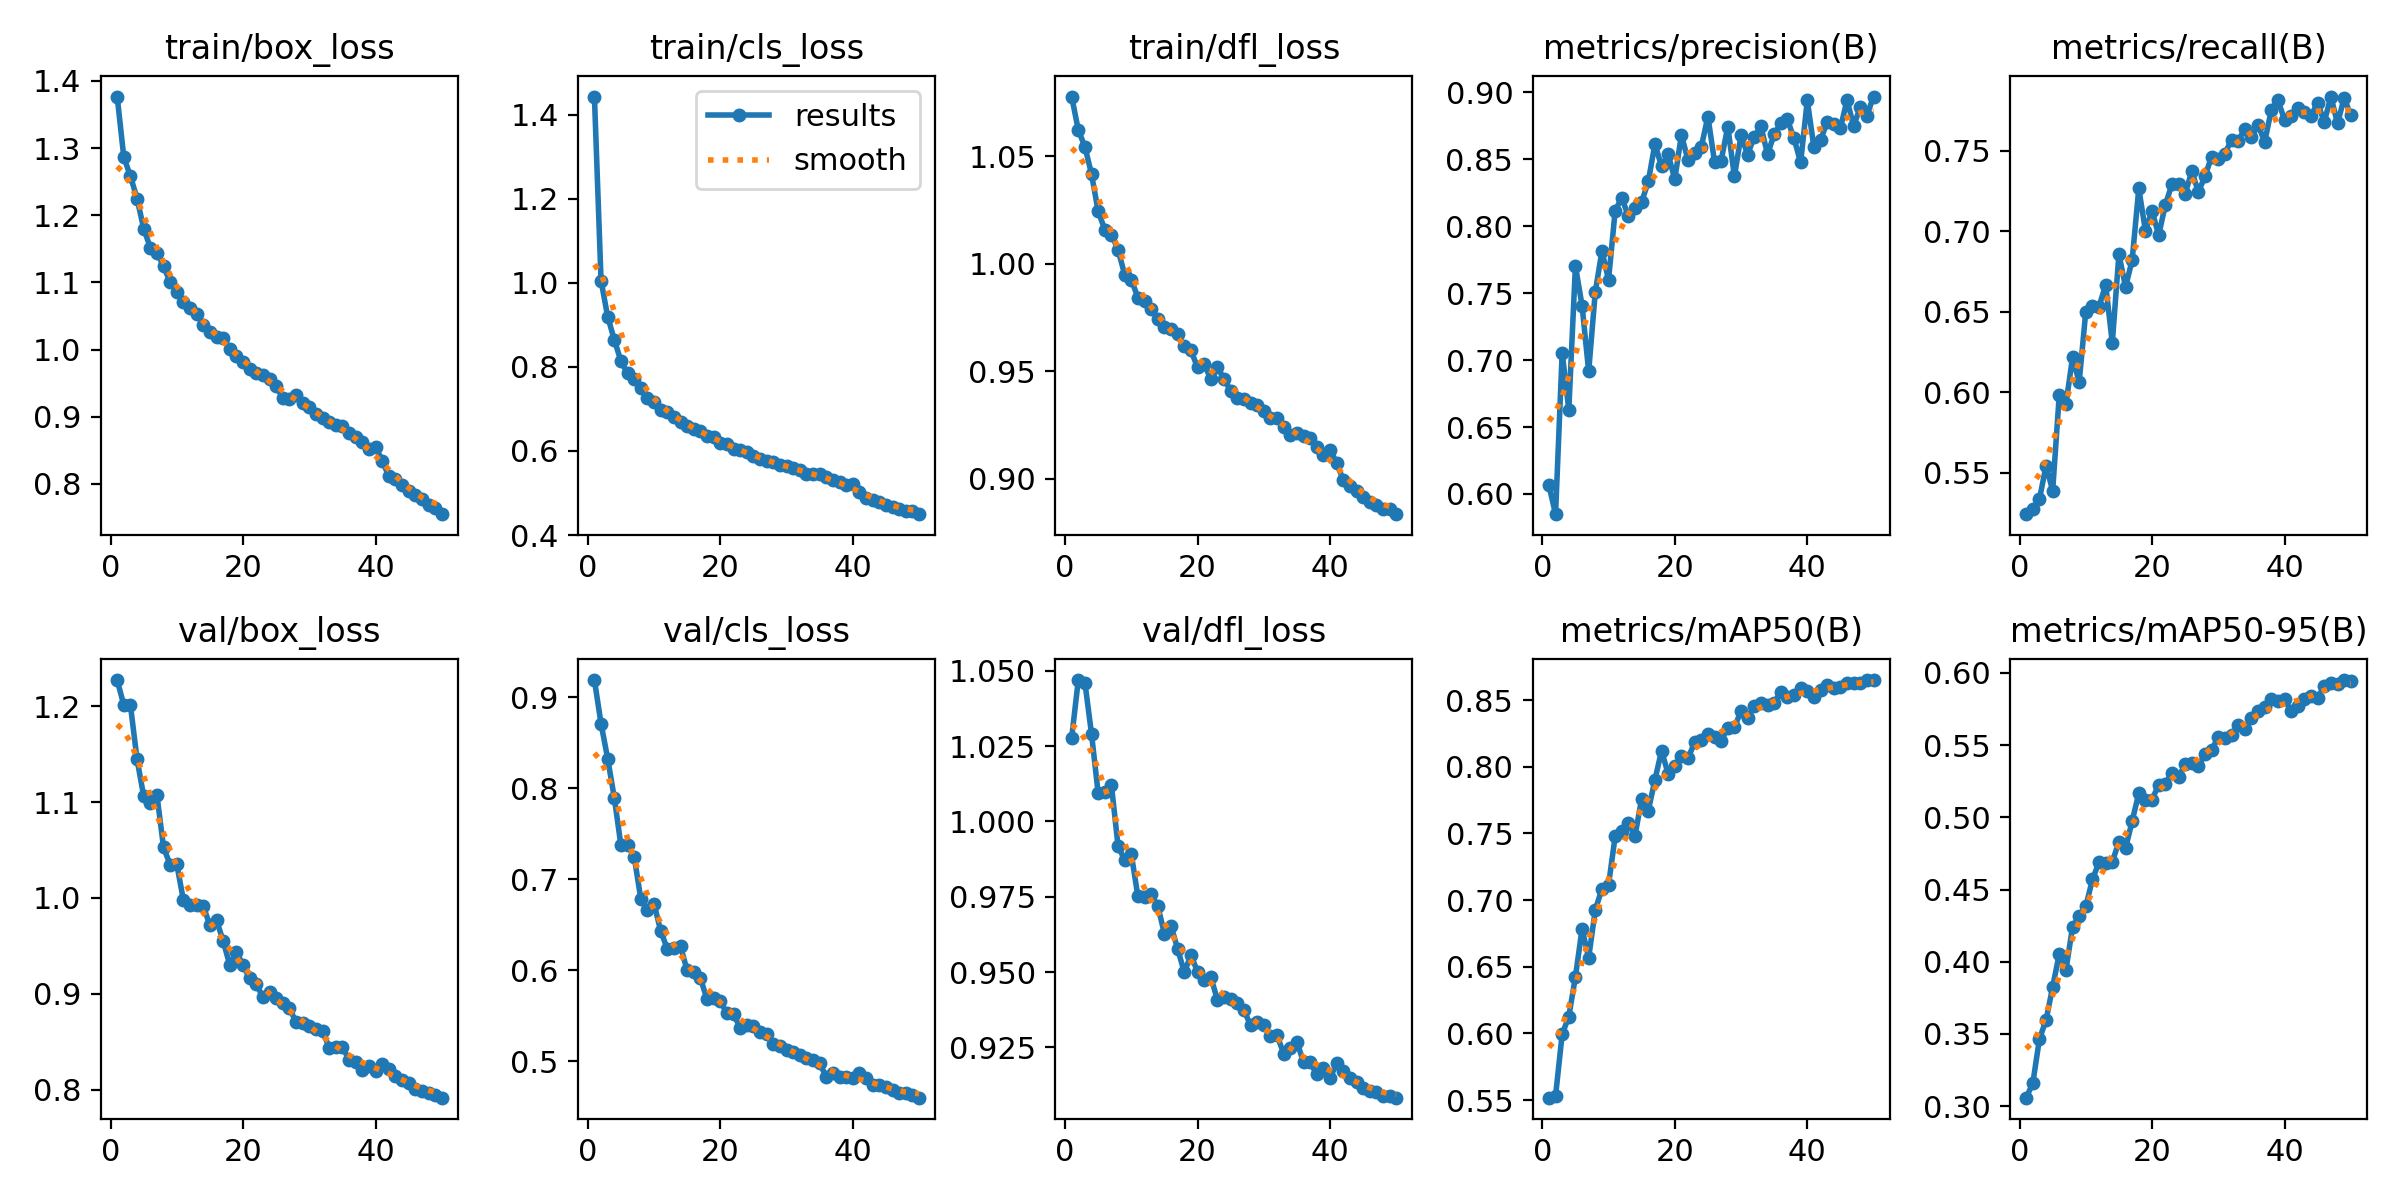

The data file committed next to this chart (first rows):
epoch, time, train/box_loss, train/cls_loss, train/dfl_loss, metrics/precision(B), metrics/recall(B), metrics/mAP50(B), metrics/mAP50-95(B), val/box_loss, val/cls_loss, val/dfl_loss, lr/pg0, lr/pg1, lr/pg2
1, 175.2, 1.377, 1.443, 1.078, 0.6065, 0.5244, 0.5518, 0.3058, 1.227, 0.919, 1.028, 0.0004751, 0.0004751, 0.0004751
2, 341.4, 1.286, 1.005, 1.062, 0.5849, 0.5278, 0.5531, 0.3158, 1.201, 0.8711, 1.047, 0.0009326, 0.0009326, 0.0009326
3, 508.1, 1.258, 0.9192, 1.054, 0.7055, 0.5336, 0.5994, 0.3464, 1.201, 0.8327, 1.046, 0.001371, 0.001371, 0.001371
4, 671.8, 1.225, 0.8642, 1.042, 0.6629, 0.5545, 0.6127, 0.3596, 1.144, 0.7896, 1.029, 0.001344, 0.001344, 0.001344
5, 833.1, 1.18, 0.8137, 1.024, 0.7702, 0.5391, 0.6425, 0.3826, 1.106, 0.7372, 1.009, 0.001316, 0.001316, 0.001316
6, 995, 1.152, 0.7842, 1.016, 0.7407, 0.5987, 0.6784, 0.4054, 1.099, 0.7378, 1.01, 0.001288, 0.001288, 0.001288
7, 1155, 1.144, 0.7714, 1.014, 0.6915, 0.5927, 0.6568, 0.3942, 1.107, 0.725, 1.012, 0.001259, 0.001259, 0.001259
8, 1316, 1.124, 0.7495, 1.007, 0.7509, 0.6217, 0.6927, 0.424, 1.053, 0.6786, 0.9919, 0.001231, 0.001231, 0.001231
9, 1477, 1.1, 0.7263, 0.995, 0.7813, 0.6063, 0.7085, 0.4315, 1.035, 0.6659, 0.9872, 0.001203, 0.001203, 0.001203
10, 1641, 1.086, 0.716, 0.9927, 0.7599, 0.6502, 0.7115, 0.4383, 1.035, 0.6731, 0.9891, 0.001174, 0.001174, 0.001174
11, 1804, 1.07, 0.6976, 0.9843, 0.8115, 0.6535, 0.7479, 0.457, 0.9976, 0.6433, 0.9751, 0.001146, 0.001146, 0.001146
12, 1963, 1.062, 0.6927, 0.9829, 0.8212, 0.6533, 0.7522, 0.4689, 0.9924, 0.6236, 0.9748, 0.001118, 0.001118, 0.001118
13, 2123, 1.053, 0.6806, 0.9792, 0.8072, 0.6668, 0.7575, 0.4683, 0.9925, 0.6244, 0.9758, 0.001089, 0.001089, 0.001089
14, 2284, 1.037, 0.6686, 0.9745, 0.8132, 0.6307, 0.7485, 0.4691, 0.9915, 0.6263, 0.972, 0.001061, 0.001061, 0.001061
15, 2444, 1.027, 0.6584, 0.9705, 0.8179, 0.6857, 0.776, 0.4831, 0.9713, 0.5998, 0.9628, 0.001033, 0.001033, 0.001033
16, 2605, 1.018, 0.6519, 0.9696, 0.8333, 0.6654, 0.7671, 0.4786, 0.9769, 0.598, 0.9653, 0.001005, 0.001005, 0.001005
17, 2767, 1.018, 0.6466, 0.9672, 0.8613, 0.6821, 0.7902, 0.4974, 0.9549, 0.5914, 0.9577, 0.0009763, 0.0009763, 0.0009763
18, 2929, 1.001, 0.636, 0.9616, 0.8446, 0.7265, 0.812, 0.5167, 0.93, 0.5681, 0.9499, 0.000948, 0.000948, 0.000948
19, 3089, 0.9907, 0.6327, 0.9598, 0.8536, 0.7004, 0.7948, 0.5118, 0.9438, 0.5698, 0.9556, 0.0009197, 0.0009197, 0.0009197
20, 3246, 0.9811, 0.618, 0.9518, 0.8349, 0.7127, 0.8009, 0.5122, 0.9299, 0.5662, 0.9501, 0.0008914, 0.0008914, 0.0008914
21, 3405, 0.9704, 0.6161, 0.9535, 0.8682, 0.6975, 0.8078, 0.5226, 0.9162, 0.5528, 0.9475, 0.0008631, 0.0008631, 0.0008631
22, 3560, 0.9658, 0.6047, 0.9464, 0.849, 0.7163, 0.8065, 0.5233, 0.9103, 0.552, 0.9484, 0.0008348, 0.0008348, 0.0008348
23, 3716, 0.9629, 0.603, 0.9518, 0.8546, 0.7292, 0.8184, 0.5309, 0.8963, 0.5369, 0.9408, 0.0008065, 0.0008065, 0.0008065
24, 3868, 0.9559, 0.5972, 0.9466, 0.8591, 0.7292, 0.8203, 0.5276, 0.9022, 0.5401, 0.9418, 0.0007782, 0.0007782, 0.0007782
25, 4025, 0.9451, 0.5871, 0.9409, 0.8817, 0.7233, 0.8248, 0.537, 0.8956, 0.5385, 0.9409, 0.0007499, 0.0007499, 0.0007499
26, 4181, 0.9281, 0.5798, 0.9378, 0.848, 0.7371, 0.8223, 0.538, 0.8908, 0.5322, 0.9397, 0.0007216, 0.0007216, 0.0007216
27, 4335, 0.9271, 0.5756, 0.9371, 0.8489, 0.7244, 0.8195, 0.5353, 0.8849, 0.53, 0.9374, 0.0006934, 0.0006934, 0.0006934
28, 4490, 0.9319, 0.5737, 0.9351, 0.8743, 0.7342, 0.8292, 0.5441, 0.8706, 0.5191, 0.9324, 0.0006651, 0.0006651, 0.0006651
29, 4647, 0.9203, 0.5665, 0.9345, 0.8371, 0.7464, 0.8298, 0.5468, 0.8692, 0.5172, 0.9336, 0.0006368, 0.0006368, 0.0006368
30, 4803, 0.9152, 0.5642, 0.9317, 0.8677, 0.745, 0.8417, 0.5555, 0.866, 0.5127, 0.9324, 0.0006085, 0.0006085, 0.0006085
31, 4956, 0.9041, 0.5587, 0.9285, 0.8534, 0.7482, 0.8369, 0.5551, 0.8629, 0.51, 0.9288, 0.0005802, 0.0005802, 0.0005802
32, 5109, 0.8986, 0.5544, 0.9282, 0.8668, 0.7569, 0.8456, 0.5569, 0.8614, 0.5067, 0.9291, 0.0005519, 0.0005519, 0.0005519
33, 5260, 0.8922, 0.5447, 0.9243, 0.8744, 0.7561, 0.8481, 0.564, 0.844, 0.5041, 0.923, 0.0005236, 0.0005236, 0.0005236
34, 5412, 0.8873, 0.5454, 0.9203, 0.8537, 0.7634, 0.8465, 0.5612, 0.8445, 0.5017, 0.9247, 0.0004953, 0.0004953, 0.0004953
35, 5564, 0.8859, 0.544, 0.9213, 0.8684, 0.7583, 0.8481, 0.5687, 0.845, 0.4976, 0.9269, 0.000467, 0.000467, 0.000467
36, 5716, 0.8766, 0.5371, 0.9201, 0.8768, 0.7662, 0.856, 0.5737, 0.831, 0.4831, 0.9201, 0.0004387, 0.0004387, 0.0004387
37, 5868, 0.8707, 0.5319, 0.9191, 0.8797, 0.7553, 0.8524, 0.5765, 0.8285, 0.4869, 0.9201, 0.0004104, 0.0004104, 0.0004104
38, 6020, 0.863, 0.5267, 0.9147, 0.8654, 0.7752, 0.8536, 0.5818, 0.8208, 0.4823, 0.9161, 0.0003821, 0.0003821, 0.0003821
39, 6173, 0.8517, 0.52, 0.9109, 0.8475, 0.7814, 0.8594, 0.5808, 0.8248, 0.4824, 0.9181, 0.0003538, 0.0003538, 0.0003538
40, 6326, 0.8557, 0.5213, 0.9135, 0.8938, 0.7691, 0.857, 0.5817, 0.8199, 0.4814, 0.9148, 0.0003255, 0.0003255, 0.0003255
41, 6480, 0.8347, 0.5034, 0.9075, 0.859, 0.7713, 0.8525, 0.5736, 0.8263, 0.4874, 0.9197, 0.0002972, 0.0002972, 0.0002972
42, 6629, 0.8117, 0.4888, 0.8993, 0.8644, 0.7766, 0.8574, 0.577, 0.8212, 0.4815, 0.9173, 0.0002689, 0.0002689, 0.0002689
43, 6780, 0.8077, 0.4839, 0.8969, 0.8773, 0.7742, 0.8615, 0.5819, 0.8147, 0.4738, 0.9149, 0.0002406, 0.0002406, 0.0002406
44, 6930, 0.799, 0.4786, 0.8944, 0.8759, 0.7717, 0.8594, 0.5837, 0.8099, 0.4735, 0.9134, 0.0002123, 0.0002123, 0.0002123
45, 7082, 0.789, 0.4712, 0.8917, 0.873, 0.7797, 0.86, 0.5827, 0.8066, 0.4714, 0.9117, 0.0001841, 0.0001841, 0.0001841
46, 7232, 0.7835, 0.4677, 0.8892, 0.8941, 0.7678, 0.8626, 0.5909, 0.8008, 0.4689, 0.9104, 0.0001558, 0.0001558, 0.0001558
47, 7380, 0.7772, 0.4626, 0.888, 0.8747, 0.7836, 0.8631, 0.5928, 0.7986, 0.4652, 0.9101, 0.0001275, 0.0001275, 0.0001275
48, 7530, 0.7689, 0.4567, 0.8858, 0.8888, 0.7669, 0.8629, 0.5925, 0.7968, 0.4657, 0.909, 9.91726e-05, 9.91726e-05, 9.91726e-05
49, 7677, 0.7642, 0.4564, 0.8861, 0.8825, 0.7826, 0.8651, 0.5951, 0.795, 0.4627, 0.9089, 7.08784e-05, 7.08784e-05, 7.08784e-05
50, 7828, 0.7551, 0.4496, 0.8836, 0.8967, 0.772, 0.8651, 0.5946, 0.7917, 0.4601, 0.9083, 4.25842e-05, 4.25842e-05, 4.25842e-05
